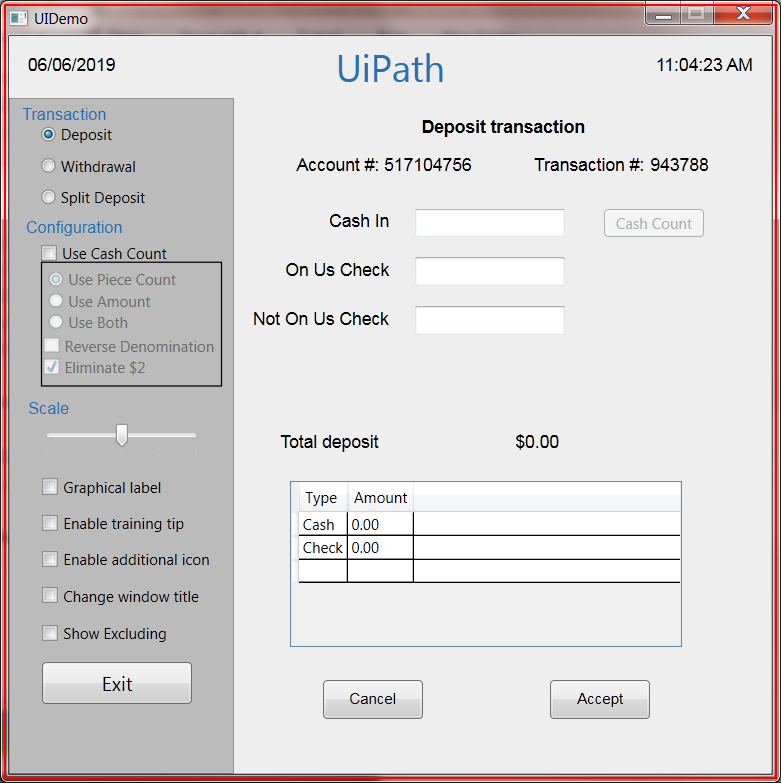
Task: Demonstrating the REFrameWork with UiDemo
Workflow: CloseAllApplications

Step 1: Close Application 'UIDemo.exe  UIDemo' on the element in window 'UIDemo' (uidemo.exe)
